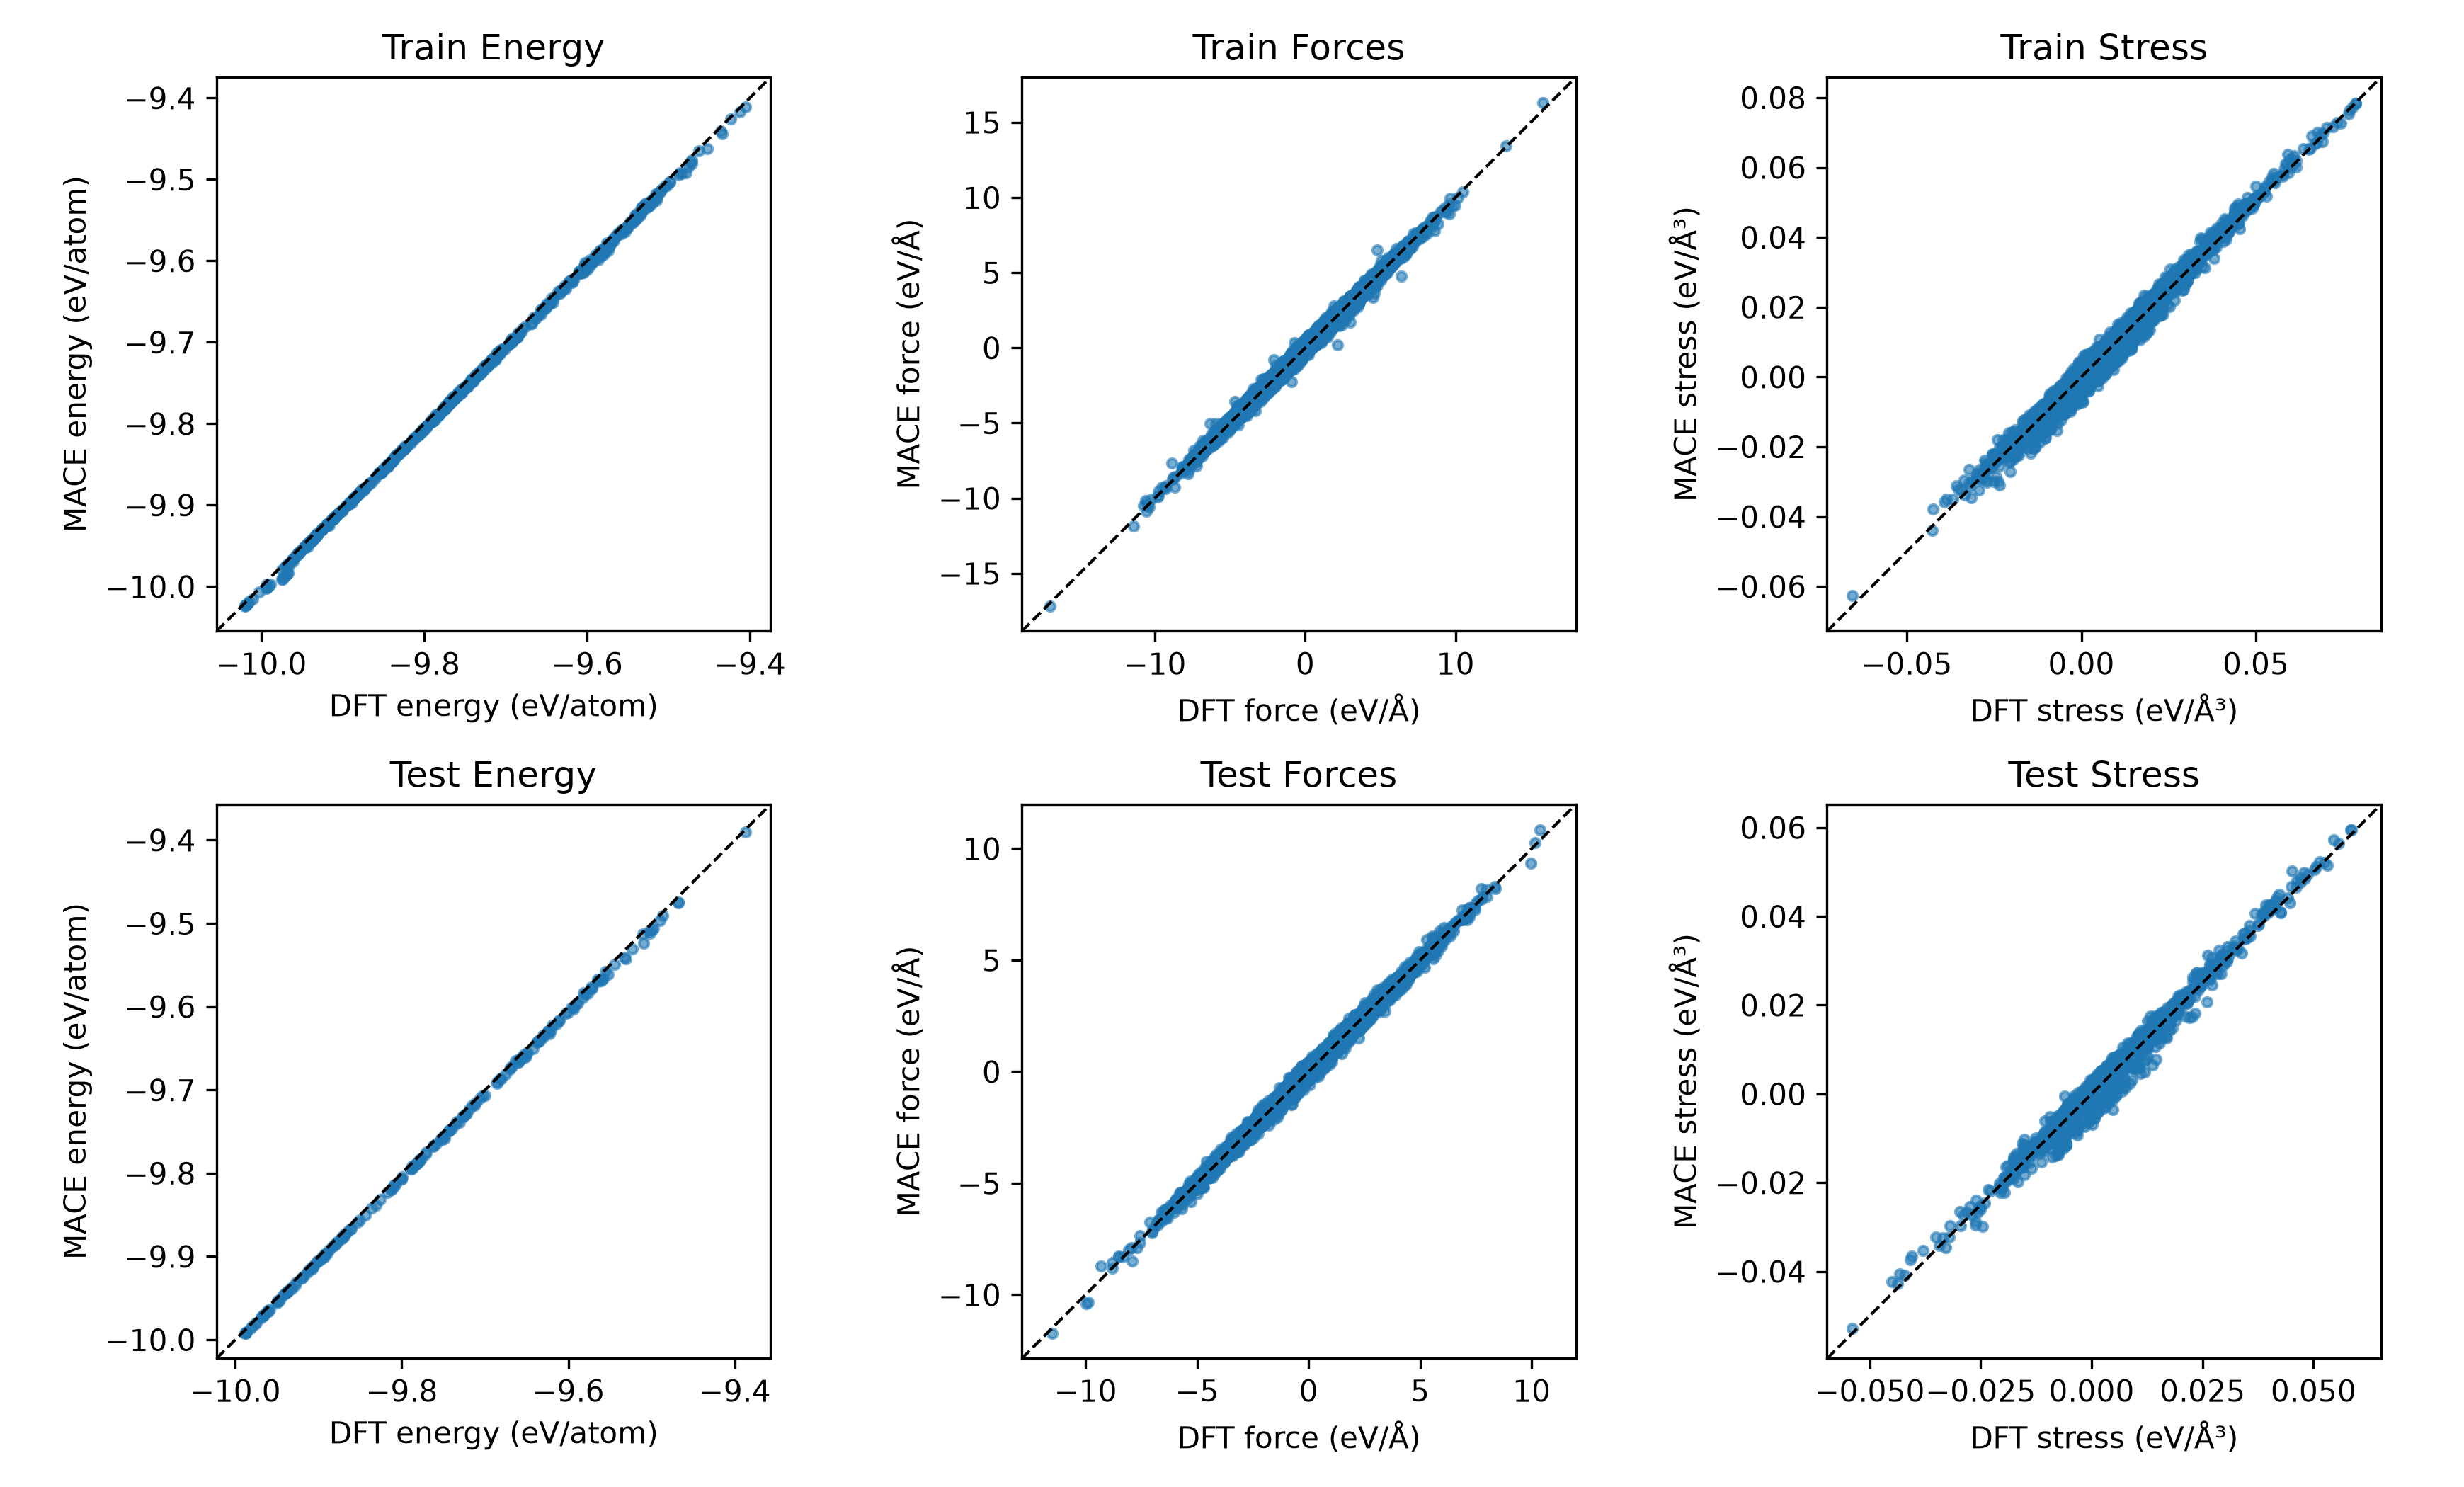

Recreate this plot in Python.
import numpy as np
import matplotlib.pyplot as plt
from ase.io import read

datasets = {
    "Train": ("database/zro2-train.xyz", "train_mace_eval.xyz"),
    "Test":  ("database/zro2-test.xyz",  "test_mace_eval.xyz"),
}

properties = {
    "Energy": {
        "ref_key": "energy",
        "pred_key": "MACE_energy",
        "kind": "energy",
        "xlabel": "DFT energy (eV/atom)",
        "ylabel": "MACE energy (eV/atom)",
    },
    "Forces": {
        "ref_key": "forces",
        "pred_key": "MACE_forces",
        "kind": "forces",
        "xlabel": "DFT force (eV/Å)",
        "ylabel": "MACE force (eV/Å)",
    },
    "Stress": {
        "ref_key": "stress",
        "pred_key": "MACE_stress",
        "kind": "stress",
        "xlabel": "DFT stress (eV/Å³)",
        "ylabel": "MACE stress (eV/Å³)",
    },
}

def get_property(atoms, key):
    if key in atoms.info:
        return atoms.info[key]
    if key in atoms.arrays:
        return atoms.arrays[key]
    if atoms.calc is not None and key in atoms.calc.results:
        return atoms.calc.results[key]

def get_stress(s):
    s = np.asarray(s)
    if s.shape == (3, 3):
        return np.array([s[0, 0], s[1, 1], s[2, 2], s[1, 2], s[0, 2], s[0, 1]])
    return s.ravel()

def get_values(atoms, key, kind):
    value = get_property(atoms, key)
    if kind == "energy":
        return np.array([value/len(atoms)])
    if kind == "forces":
        return np.asarray(value).ravel()
    if kind == "stress":
        return get_stress(value)

def collect_data(ref_file, pred_file, prop):
    ref = read(ref_file, ":")
    pred = read(pred_file, ":")
    x, y = [], []
    for a_ref, a_pred in zip(ref, pred):
        x.append(get_values(a_ref, prop["ref_key"], prop["kind"]))
        y.append(get_values(a_pred, prop["pred_key"], prop["kind"]))
    return np.concatenate(x), np.concatenate(y)

def parity_plot(ax, x, y, title, xlabel, ylabel):
    amin = min(x.min(), y.min())
    amax = max(x.max(), y.max())
    pad = 0.05 * (amax - amin)
    ax.scatter(x, y, s=10, alpha=0.6)
    ax.plot([amin - pad, amax + pad], [amin - pad, amax + pad], "k--", lw=1)
    ax.set_xlim(amin - pad, amax + pad)
    ax.set_ylim(amin - pad, amax + pad)
    ax.set_aspect("equal", adjustable="box")
    ax.set_xlabel(xlabel)
    ax.set_ylabel(ylabel)
    ax.set_title(f"{title}")

fig, axes = plt.subplots(2,3,figsize=(11.6,7),dpi=100)

for row, (dataset_name, files) in enumerate(datasets.items()):
    ref_file, pred_file = files
    for col, (prop_name, prop) in enumerate(properties.items()):
        x, y = collect_data(ref_file, pred_file, prop)
        parity_plot( axes[row,col], x, y, title=f"{dataset_name} {prop_name}",
            xlabel=prop["xlabel"], ylabel=prop["ylabel"] )

plt.tight_layout()
plt.savefig("plot-parity.png", dpi=300)
plt.close()
